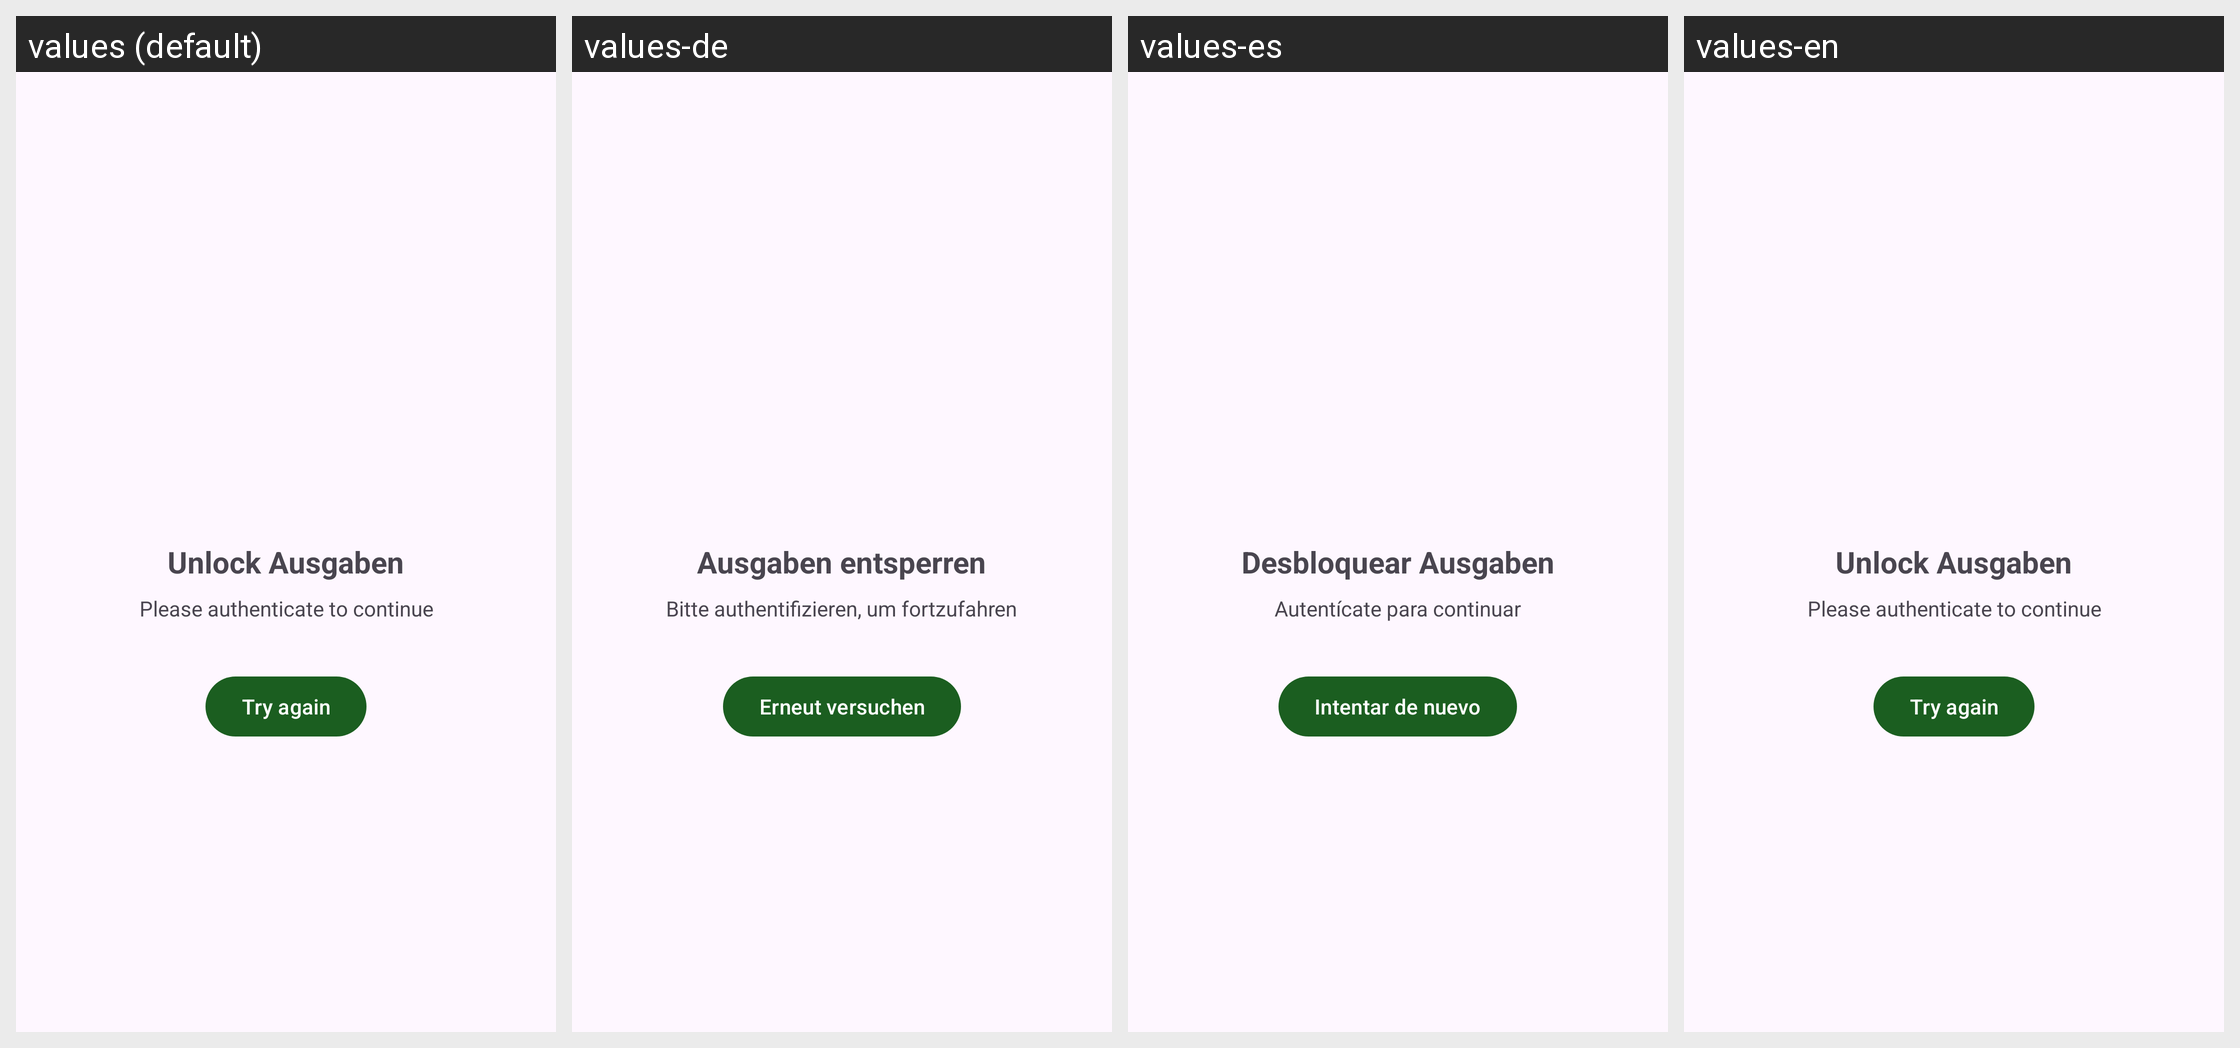

The Android screen above is rendered under several locales of the same app. Produce the string resources it draws, with the default and per-locale values.
Android screen res/layout/activity_lock.xml rendered under 4 locales, left to right: values (default), values-de, values-es, values-en. Device: Nexus 5 (rendered at 1080×1920; each locale shown at half size, 540×960, under a caption strip naming it); theme Theme.Ausgaben.
Strings drawn on this screen, with the default value and each locale's value (text and hints the layout hard-codes, and strings that could not be matched under every locale, appear in the picture but are not listed):

lock_title
  values: Unlock Ausgaben
  values-de: Ausgaben entsperren
  values-es: Desbloquear Ausgaben
  values-en: Unlock Ausgaben

lock_subtitle
  values: Please authenticate to continue
  values-de: Bitte authentifizieren, um fortzufahren
  values-es: Autentícate para continuar
  values-en: Please authenticate to continue

lock_retry
  values: Try again
  values-de: Erneut versuchen
  values-es: Intentar de nuevo
  values-en: Try again
